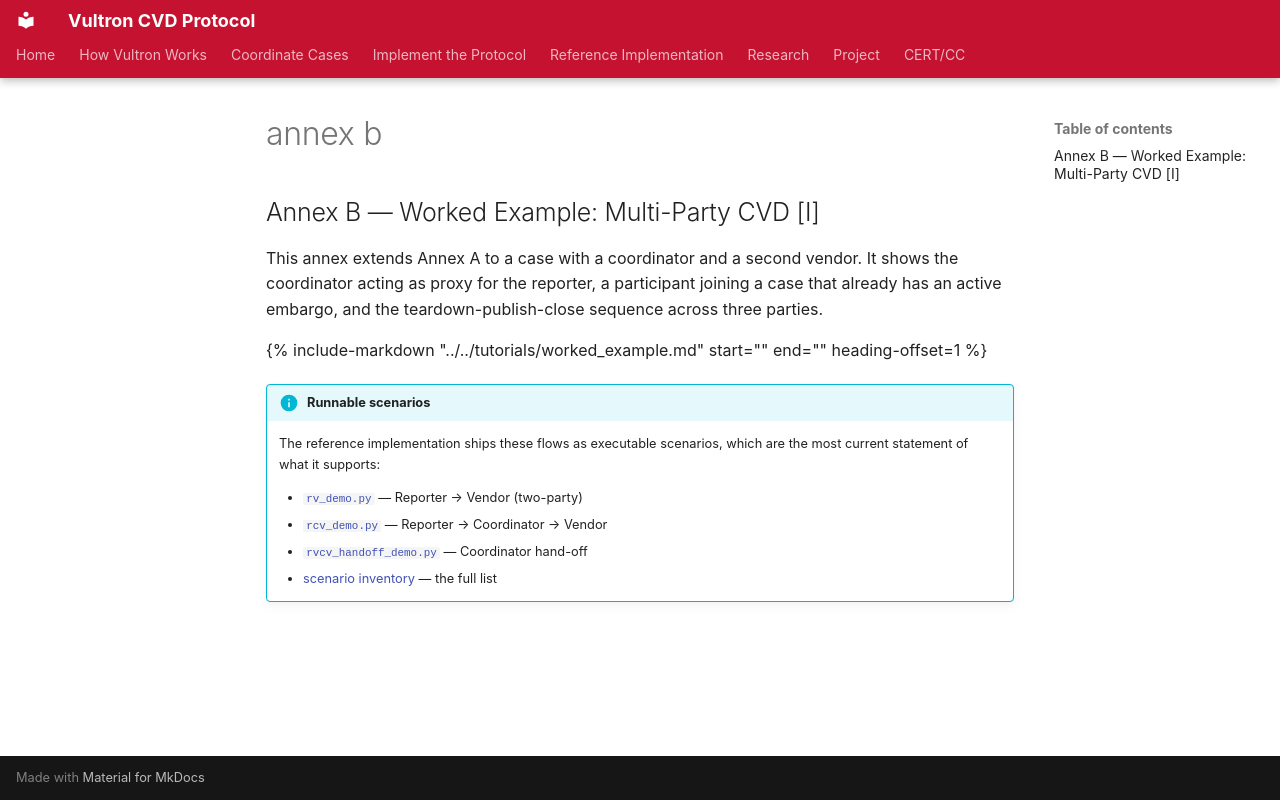

repository: CERTCC/Vultron · page: reference/vultron-spec/_annex-b/index.html · generator: mkdocs

## Annex B — Worked Example: Multi-Party CVD [I]

This annex extends Annex A to a case with a coordinator and a second vendor.
It shows the coordinator acting as proxy for the reporter, a participant joining a case that already has an active embargo, and the teardown-publish-close sequence across three parties.

{% include-markdown "../../tutorials/worked_example.md" start="<!-- multi-party-start -->" end="<!-- multi-party-end -->" heading-offset=1 %}

!!! info "Runnable scenarios"
    The reference implementation ships these flows as executable scenarios, which are the most current statement of what it supports:

    - [`rv_demo.py`](https://github.com/CERTCC/Vultron/blob/main/vultron/demo/scenario/rv_demo.py) — Reporter → Vendor (two-party)
    - [`rcv_demo.py`](https://github.com/CERTCC/Vultron/blob/main/vultron/demo/scenario/rcv_demo.py) — Reporter → Coordinator → Vendor
    - [`rvcv_handoff_demo.py`](https://github.com/CERTCC/Vultron/blob/main/vultron/demo/scenario/rvcv_handoff_demo.py) — Coordinator hand-off
    - [scenario inventory](https://github.com/CERTCC/Vultron/blob/main/vultron/demo/scenario/README.md) — the full list
